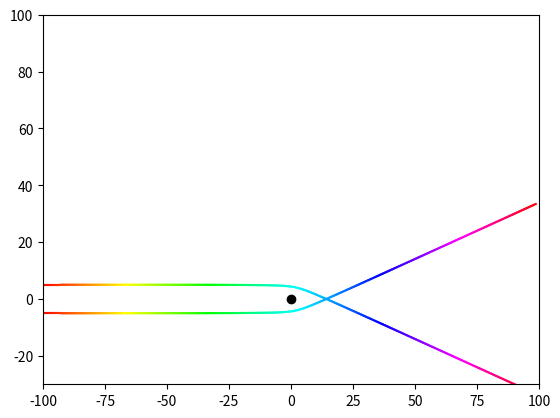

The script that saved this image:
import numpy as np
import matplotlib.pyplot as plt
import colorsys

Δt = 1
GM = 1
x_0 = -100
y_0= -5
v_x0 = 1
v_y0 = 0
ax_0 = 0
ay_0 = 0

fig_1 = plt.figure()

def light_ray(x_0, y_0, v_x0, v_y0):
    x = []
    y = []
    t = []

    for i in range(200): 
        r = np.sqrt(x_0**2 + y_0**2)
        a = (GM)/r**2
        ax_0 = a * (-x_0/r)
        ay_0 = a * (-y_0/r)
        x_1 = x_0 + v_x0 * Δt
        y_1 = y_0 + v_y0 * Δt 
        vx_1 = v_x0 + Δt * ax_0
        vy_1 = v_y0 + Δt * ay_0
        x.append(x_0)
        y.append(y_0)
        t.append(i * Δt)
        x_0, y_0, v_x0, v_y0 = x_1, y_1, vx_1, vy_1
    
    for i in range(len(x)-1):
        hue = i / (len(x) - 1)
        rgb = colorsys.hsv_to_rgb(hue, 1, 1)
        plt.plot([x[i], x[i+1]], [y[i], y[i+1]], color=rgb)
    
    print(x)
    print(y)
    print(t)





light_ray(x_0, y_0, v_x0, v_y0)
light_ray(-100, 5,1, 0)

plt.xlim(-100, 100)
plt.ylim(-30, 100)
plt.plot(0,0, 'o', color='black')
plt.show()
